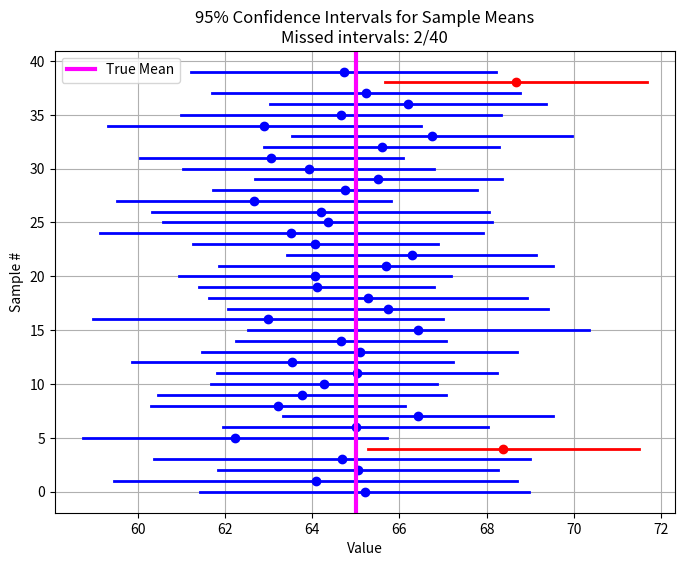

This chart was generated by the following Python code:
import numpy as np
import matplotlib.pyplot as plt
from scipy.stats import norm

def confidence_interval(N_samples=40, sample_size=30, true_mean=65, true_std=9.75, confidence=0.95):
    """
    Demonstrates 95% confidence intervals for the mean.
    Parameters:
    - N_samples: Number of independent samples (here 40)
    - sample_size: Number of observations per sample
    - true_mean: True population mean
    - true_std: True population standard deviation
    - confidence: Confidence level (default 0.95)
    """
    
    # WRITE_YOUR_CODE HERE TO COMPUTE THE Z VALUE
    # Z value for the two-tailed confidence interval
    alpha = 1-confidence
    z =  norm.ppf(1 - alpha/2)
    # this code block ends here

    # Store the lower and upper bounds of each CI
    ci_lowers = []
    ci_uppers = []
    
    # Track intervals that do NOT contain the true mean
    misses = 0
    
    # Generate samples and compute CIs
    for i in range(N_samples):
        sample = np.random.normal(loc=true_mean, scale=true_std, size=sample_size)

        # WRITE_YOUR_CODE HERE TO COMPUTE SAMPLE MEAN, SAMPLE STANDARD ERROR, AND CI BOUNDS
        sample_mean = sample.mean()
        sample_se = sample.std() / np.sqrt(sample_size)
        
        lower = sample_mean - z * sample_se
        upper = sample_mean + z * sample_se
        # this code block ends here

        # append to CI lists        
        ci_lowers.append(lower)
        ci_uppers.append(upper)
        
        # WRITE_YOUR_CODE HERE TO CHECK IF THE TRUE MEAN IS WITHIN THE CI, INCREMENT misses IF NOT
        if not (lower <= true_mean <= upper):
            misses += 1
        # this code block ends here
    
    # Plot the CIs
    plt.figure(figsize=(8, 6))
    for i, (low, up) in enumerate(zip(ci_lowers, ci_uppers)):

        # WRITE_YOUR_CODE HERE TO cOLOR THE INTERVALS THAT MISS THE TRUE MEAN IN RED, OTHERS IN BLUE
        color = 'red' if not (low <= true_mean <= up) else 'blue'
        # this code block ends here

        plt.plot([low, up], [i, i], color=color, lw=2)
        plt.plot([np.mean([low, up])], [i], 'o', color=color)  # mark sample mean
    
    plt.axvline(true_mean, color='magenta', linestyle='-', label='True Mean', lw=3)
    plt.xlabel("Value")
    plt.ylabel("Sample #")
    plt.title(f"{confidence*100:.0f}% Confidence Intervals for Sample Means\nMissed intervals: {misses}/{N_samples}")
    plt.legend()
    plt.grid(True)
    plt.show()
    
    # WRITE_YOUR_CODE HERE TO PRINT THE NUMBER OF MISSES AND THE PERCENTAGE
    print(f"Out of {N_samples} intervals, {misses} did NOT contain the true mean.")
    print(f"This is roughly {misses / N_samples * 100:.2f}%, close to the expected 5% for a 95% CI.")
    # this code block ends here
# ================================
# Run main if this script is executed
# ================================
if __name__ == "__main__":
    confidence_interval()

    plt.show() # do not comment this out